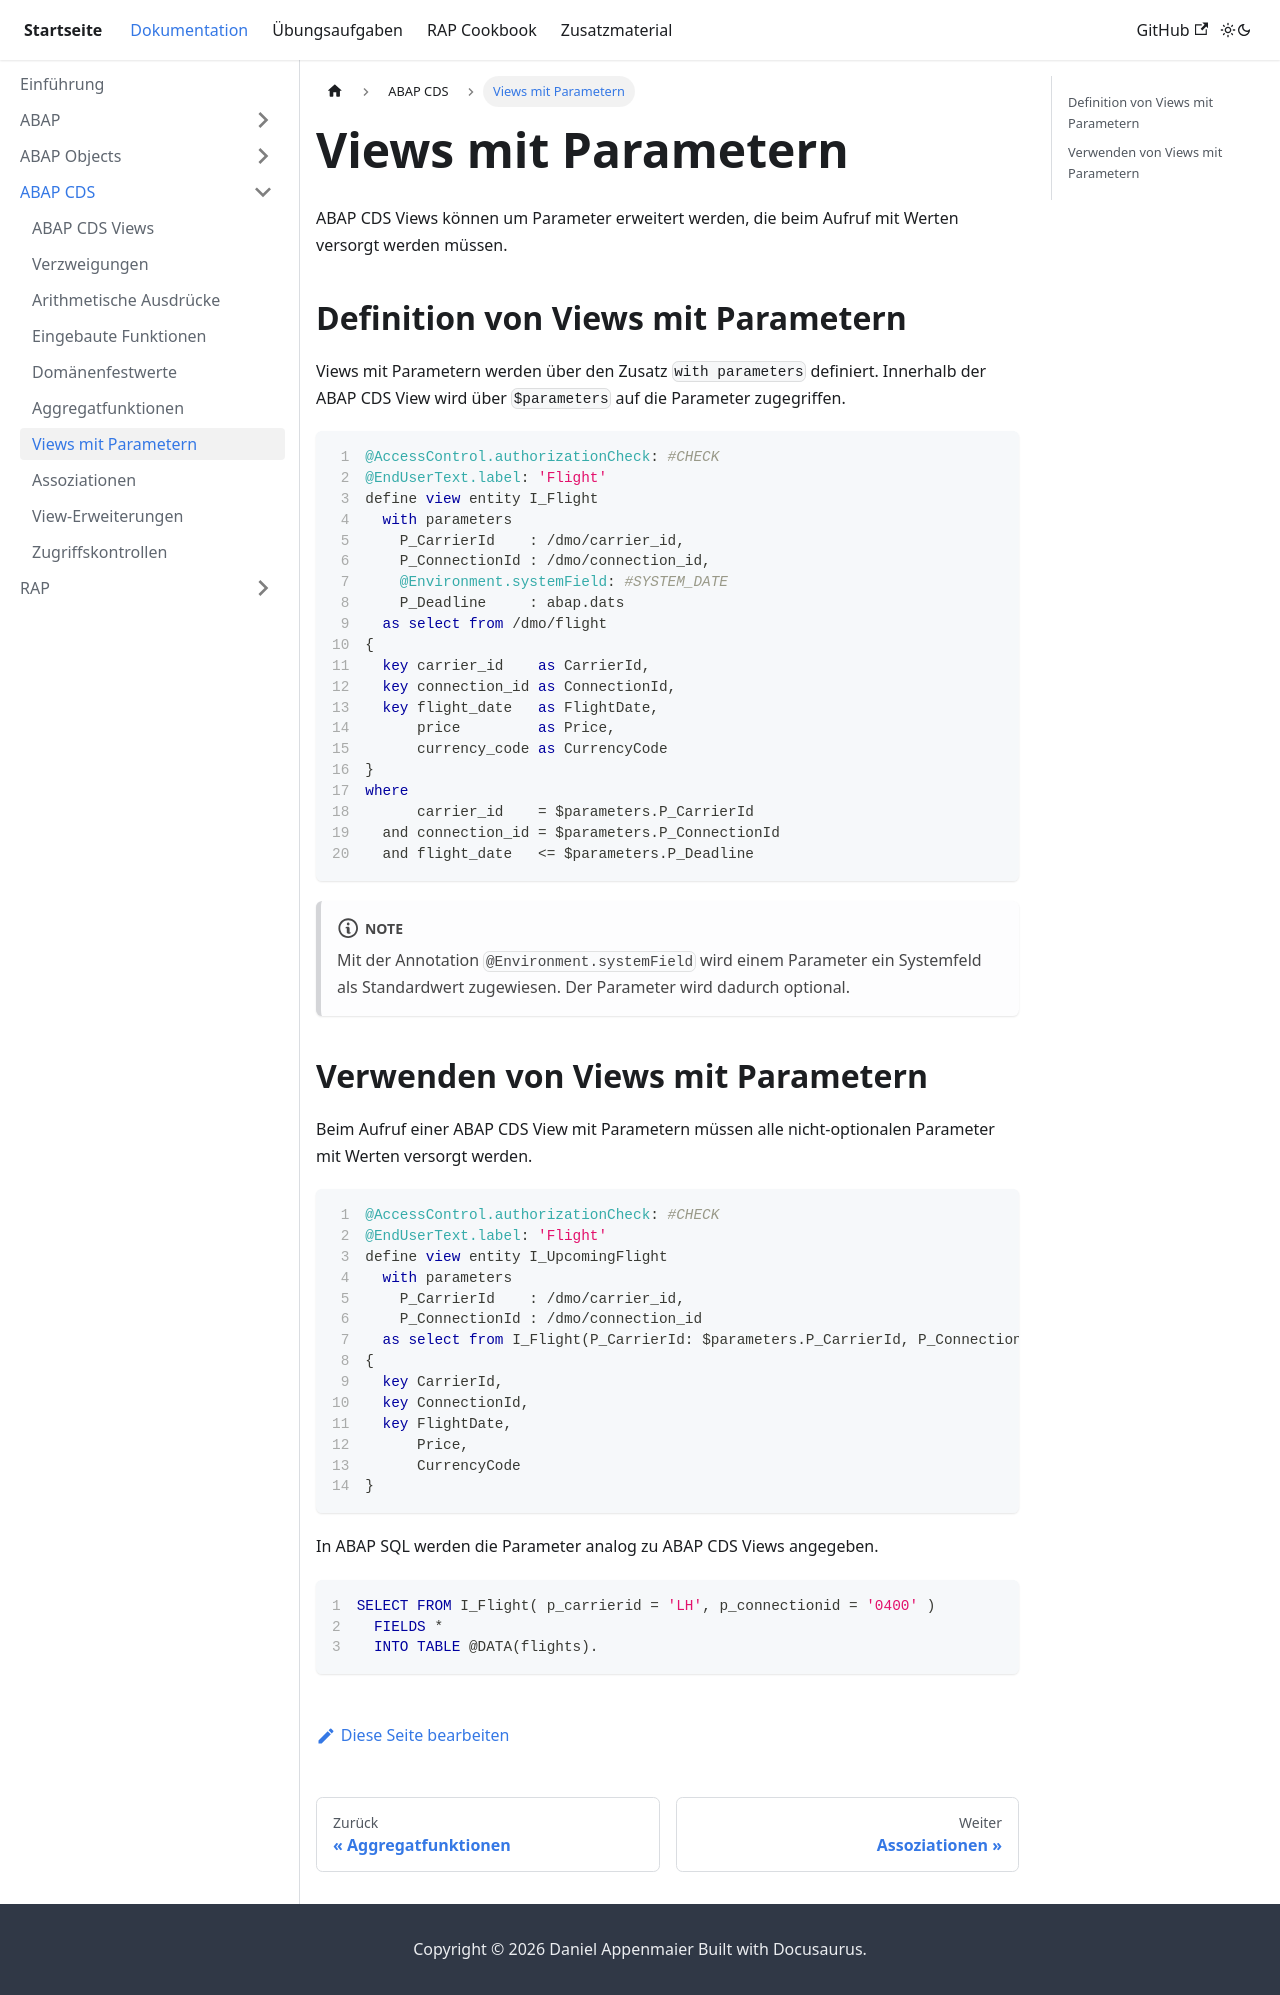

repository: appenmaier/s4hana · page: documentation/abap-cds/parameters/index.html · generator: docusaurus

---
title: Views mit Parametern
description: ""
sidebar_position: 70
tags: []
---

ABAP CDS Views können um Parameter erweitert werden, die beim Aufruf mit Werten versorgt werden müssen.

## Definition von Views mit Parametern

Views mit Parametern werden über den Zusatz `with parameters` definiert. Innerhalb der ABAP CDS View wird über `$parameters` auf die Parameter zugegriffen.

```sql showLineNumbers
@AccessControl.authorizationCheck: #CHECK
@EndUserText.label: 'Flight'
define view entity I_Flight
  with parameters
    P_CarrierId    : /dmo/carrier_id,
    P_ConnectionId : /dmo/connection_id,
    @Environment.systemField: #SYSTEM_DATE
    P_Deadline     : abap.dats
  as select from /dmo/flight
{
  key carrier_id    as CarrierId,
  key connection_id as ConnectionId,
  key flight_date   as FlightDate,
      price         as Price,
      currency_code as CurrencyCode
}
where
      carrier_id    = $parameters.P_CarrierId
  and connection_id = $parameters.P_ConnectionId
  and flight_date   <= $parameters.P_Deadline
```

:::note

Mit der Annotation `@Environment.systemField` wird einem Parameter ein Systemfeld als Standardwert zugewiesen. Der Parameter wird dadurch optional.

:::

## Verwenden von Views mit Parametern

Beim Aufruf einer ABAP CDS View mit Parametern müssen alle nicht-optionalen Parameter mit Werten versorgt werden.

```sql showLineNumbers
@AccessControl.authorizationCheck: #CHECK
@EndUserText.label: 'Flight'
define view entity I_UpcomingFlight
  with parameters
    P_CarrierId    : /dmo/carrier_id,
    P_ConnectionId : /dmo/connection_id
  as select from I_Flight(P_CarrierId: $parameters.P_CarrierId, P_ConnectionId: $parameters.P_ConnectionId)
{
  key CarrierId,
  key ConnectionId,
  key FlightDate,
      Price,
      CurrencyCode
}
```

In ABAP SQL werden die Parameter analog zu ABAP CDS Views angegeben.

```abap showLineNumbers
SELECT FROM I_Flight( p_carrierid = 'LH', p_connectionid = '0400' )
  FIELDS *
  INTO TABLE @DATA(flights).
```
